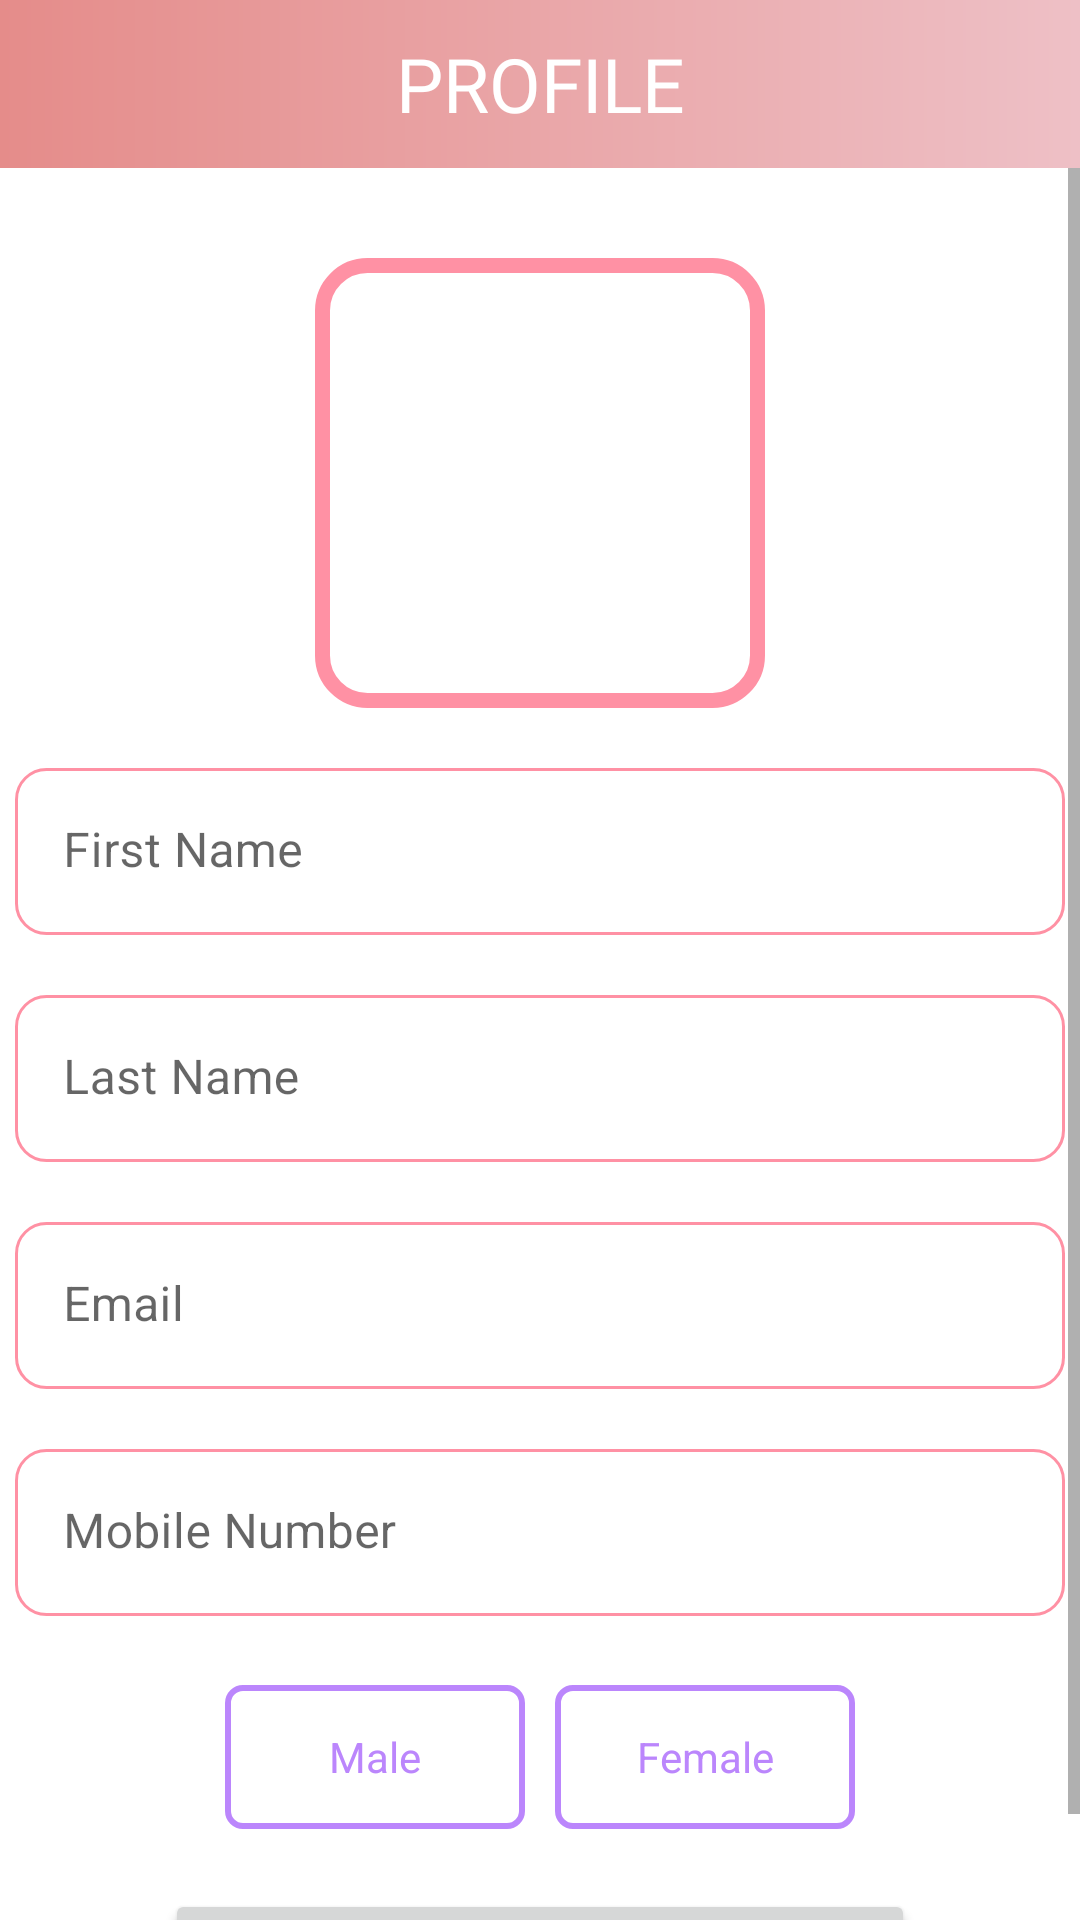

The Android layout XML behind this screen, and the referenced resources:
<!-- AndroidManifest.xml: application theme Theme.AgroTown -->
<!-- res/layout/activity_user_profile.xml -->
<?xml version="1.0" encoding="utf-8"?>
<LinearLayout xmlns:android="http://schemas.android.com/apk/res/android"
    xmlns:app="http://schemas.android.com/apk/res-auto"
    xmlns:tools="http://schemas.android.com/tools"
    android:layout_width="match_parent"
    android:layout_height="match_parent"
    android:orientation="vertical"
    tools:context=".activities.UserProfileActivity">

    <androidx.appcompat.widget.Toolbar
        android:id="@+id/toolbar_profile_activity"
        android:layout_width="match_parent"
        android:layout_height="wrap_content"
        android:background="@drawable/login_background">


        <TextView
            android:id="@+id/profile_tv"
            android:layout_width="wrap_content"
            android:layout_height="wrap_content"
            android:layout_gravity="center"
            android:fontFamily="@font/bold"
            android:text="PROFILE"
            android:textColor="@color/white"
            android:textSize="25sp" />
    </androidx.appcompat.widget.Toolbar>

    <ScrollView
        android:layout_width="match_parent"
        android:layout_height="match_parent"
        android:fillViewport="true">

        <LinearLayout
            android:layout_width="match_parent"
            android:layout_height="match_parent"
            android:background="@color/white"
            android:orientation="vertical">

            <FrameLayout
                android:layout_width="150dp"
                android:layout_height="150dp"
                android:layout_gravity="center"
                android:layout_marginTop="30dp">

                <ImageView
                    android:id="@+id/img_profile"
                    android:layout_width="140dp"
                    android:layout_gravity="center"
                    android:layout_height="140dp"
                    android:background="@drawable/placeholder"
                    android:scaleType="fitXY" />

                <View

                    android:layout_width="match_parent"
                    android:layout_height="match_parent"
                    android:background="@drawable/img_profile_background" />
            </FrameLayout>


            <com.google.android.material.textfield.TextInputLayout
                android:layout_width="350dp"
                android:layout_height="wrap_content"
                android:layout_gravity="center"
                android:layout_marginTop="20dp"
                android:hint="First Name"
                app:boxStrokeWidth="0dp"
                app:boxStrokeWidthFocused="0dp">

                <EditText
                    android:id="@+id/first_name_et"
                    android:layout_width="match_parent"
                    android:layout_height="match_parent"
                    android:background="@drawable/custom_input"
                    android:textColorHint="@color/grey"
                    android:textColor="@color/black"
                    android:inputType="text" />
            </com.google.android.material.textfield.TextInputLayout>

            <com.google.android.material.textfield.TextInputLayout

                android:layout_width="350dp"
                android:layout_height="wrap_content"
                android:layout_gravity="center"
                android:layout_marginTop="20dp"
                android:hint="Last Name"
                app:boxStrokeWidth="0dp"
                app:boxStrokeWidthFocused="0dp">

                <EditText
                    android:id="@+id/last_name_et"
                    android:layout_width="match_parent"
                    android:layout_height="match_parent"
                    android:background="@drawable/custom_input"
                    android:textColorHint="@color/grey"
                    android:textColor="@color/black"
                    android:inputType="text" />
            </com.google.android.material.textfield.TextInputLayout>

            <com.google.android.material.textfield.TextInputLayout
                android:layout_width="350dp"
                android:layout_height="wrap_content"
                android:layout_gravity="center"
                android:layout_marginTop="20dp"
                android:hint="Email"
                app:boxStrokeWidth="0dp"
                app:boxStrokeWidthFocused="0dp">

                <EditText
                    android:id="@+id/mail_et"
                    android:layout_width="match_parent"
                    android:layout_height="match_parent"
                    app:hintTextColor="@color/grey"
                    android:textColorHint="@color/grey"
                    android:background="@drawable/custom_input"
                    android:inputType="text" />
            </com.google.android.material.textfield.TextInputLayout>

            <com.google.android.material.textfield.TextInputLayout
                android:layout_width="350dp"
                android:layout_height="wrap_content"
                android:layout_gravity="center"
                android:layout_marginTop="20dp"
                android:hint="Mobile Number"
                app:boxStrokeWidth="0dp"
                app:boxStrokeWidthFocused="0dp">

                <EditText
                    android:id="@+id/mobile_number_et"
                    android:layout_width="match_parent"
                    android:layout_height="match_parent"
                    android:textColorHint="@color/grey"
                    android:textColor="@color/black"
                    android:background="@drawable/custom_input"
                    android:inputType="phone" />
            </com.google.android.material.textfield.TextInputLayout>

            <LinearLayout
                android:layout_width="wrap_content"
                android:layout_height="wrap_content"
                android:layout_gravity="center"
                android:orientation="horizontal"
                android:layout_marginTop="8dp">
                <RadioGroup
                    android:layout_marginTop="15dp"
                    android:layout_width="wrap_content"
                    android:layout_height="wrap_content"
                    android:weightSum="2"
                    android:orientation="horizontal">
                    <com.google.android.material.radiobutton.MaterialRadioButton
                        android:id="@+id/rb_male"
                        android:layout_width="100dp"
                        android:layout_height="wrap_content"
                        android:background="@drawable/drawable_gender"
                        android:text="Male"
                        android:checked="false"
                        android:layout_weight="1"
                        android:gravity="center"
                        android:button="@null"
                        android:textColor="@drawable/gender_text_color"
                        android:layout_gravity="center" />
                    <com.google.android.material.radiobutton.MaterialRadioButton
                        android:id="@+id/rb_female"
                        android:layout_marginStart="10dp"
                        android:layout_width="100dp"
                        android:layout_height="wrap_content"
                        android:background="@drawable/drawable_gender"
                        android:text="Female"
                        android:layout_weight="1"
                        android:gravity="center"
                        android:button="@null"
                        android:textColor="@drawable/gender_text_color"
                        android:layout_gravity="center" />
                </RadioGroup>

            </LinearLayout>
            <Button
                android:id="@+id/button_save"
                android:layout_width="250dp"
                android:layout_height="wrap_content"
                android:layout_marginTop="20dp"
                android:text="Save"
                android:layout_gravity="center"/>


        </LinearLayout>


    </ScrollView>

</LinearLayout>
<!-- resources referenced by this layout -->
<resources>
  <color name="black">#FF000000</color>
  <color name="grey">#FF545A5A</color>
  <color name="white">#FFFFFFFF</color>
  <!-- drawable custom_input (drawable) -->
  <?xml version="1.0" encoding="utf-8"?>
  <selector xmlns:android="http://schemas.android.com/apk/res/android">
  
      <item android:state_enabled="true" android:state_focused="true">
          <shape android:shape="rectangle">
              <solid android:color="@color/white"/>
              <corners android:radius="10dp"/>
              <stroke android:color="@color/green" android:width="3dp"/>
  
  
          </shape>
  
      </item>
  
      <item android:state_enabled="true" >
          <shape android:shape="rectangle">
              <solid android:color="@color/white"/>
              <corners android:radius="10dp"/>
              <stroke android:color="@color/green" android:width="1dp"/>
  
          </shape>
  
      </item>
  
  
  </selector>
  <!-- drawable drawable_gender (drawable) -->
  <?xml version="1.0" encoding="utf-8"?>
  <selector xmlns:android="http://schemas.android.com/apk/res/android">
  
      <item android:state_checked="true">
          <shape android:shape="rectangle">
              <solid android:color="@color/green"/>
              <corners android:radius="5dp"/>
          </shape>
      </item>
      <item android:state_checked="false">
          <shape android:shape="rectangle">
              <stroke android:width="2dp"
                  android:color="@color/purple_200"/>
              <corners android:radius="5dp"/>
          </shape>
      </item>
  </selector>
  <!-- drawable gender_text_color (drawable) -->
  <?xml version="1.0" encoding="utf-8"?>
  <selector xmlns:android="http://schemas.android.com/apk/res/android">
  
      <item android:color = "@color/white" android:state_checked="true" />
      <item android:color = "@color/purple_200" android:state_checked="false"/>
  </selector>
  <!-- drawable img_profile_background (drawable) -->
  <?xml version="1.0" encoding="utf-8"?>
  <shape xmlns:android="http://schemas.android.com/apk/res/android"
      android:shape="rectangle">
  
      <stroke
          android:width="5dp"
          android:color="@color/green"/>
  
          <corners android:radius="15dp"/>
  
  
  </shape>
  <!-- drawable login_background (drawable) -->
  <?xml version="1.0" encoding="utf-8"?>
  <shape xmlns:android="http://schemas.android.com/apk/res/android"
      android:shape="rectangle">
  
  
      <gradient
          android:angle="360"
          android:endColor="#eec0c6"
          android:startColor="#e58c8a"
          android:type="linear"
          />
  
  </shape>
  <style name="Theme.AgroTown" parent="Theme.MaterialComponents.DayNight.NoActionBar">
          
          <item name="colorPrimary">@color/green</item>
          <item name="colorPrimaryVariant">@color/purple_700</item>
          <item name="colorOnPrimary">@color/white</item>
          
          <item name="colorSecondary">@color/teal_200</item>
          <item name="colorSecondaryVariant">@color/green</item>
          <item name="colorOnSecondary">@color/green</item>
          
          <item name="android:statusBarColor" tools:targetApi="l">?attr/colorPrimaryVariant</item>
          
      </style>
  <color name="green">#ff91a4</color>
  <color name="purple_200">#FFBB86FC</color>
  <color name="purple_700">#FF3700B3</color>
  <color name="teal_200">#FF03DAC5</color>
</resources>
